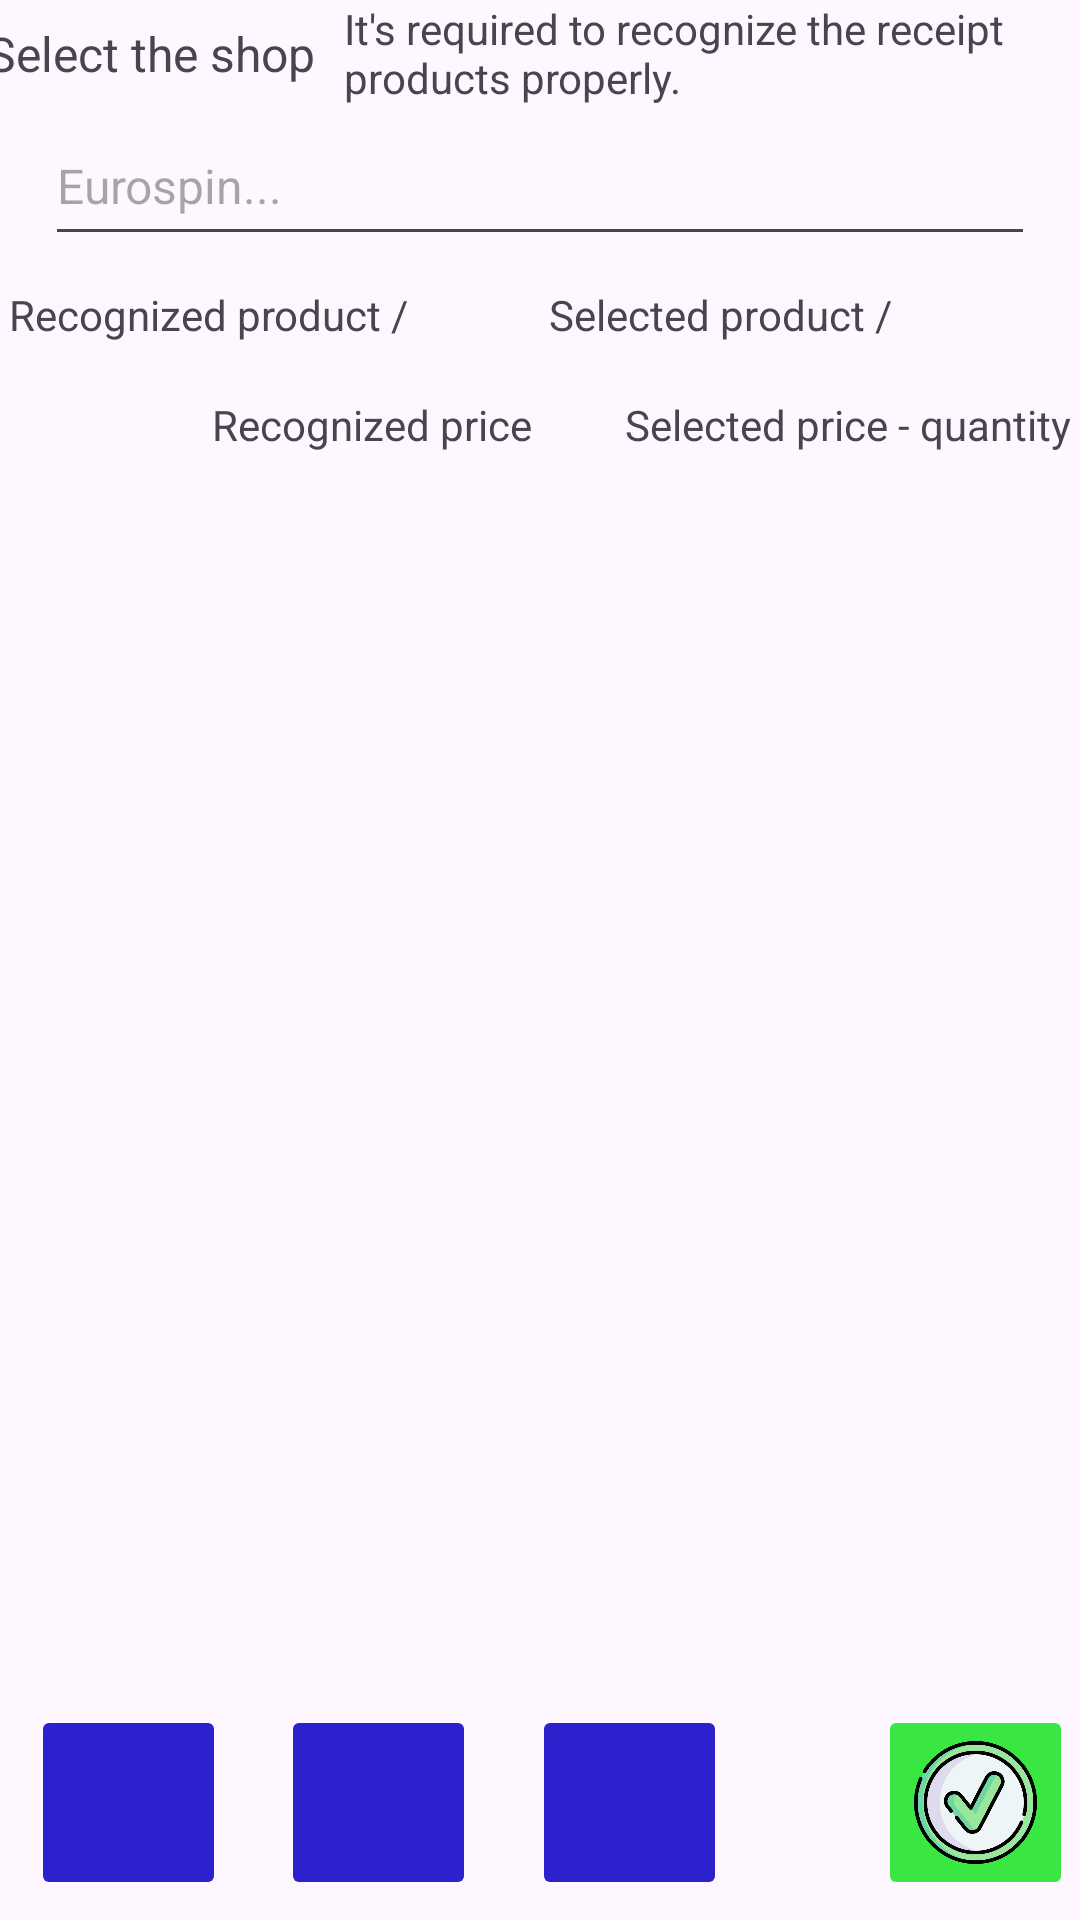

Produce the Android XML layout that renders to this screen, including the resource entries it uses.
<!-- AndroidManifest.xml: application theme Theme.HomecooksCompanion -->
<!-- res/layout/fragment_scan_receipt.xml -->
<?xml version="1.0" encoding="utf-8"?>
<androidx.constraintlayout.widget.ConstraintLayout xmlns:android="http://schemas.android.com/apk/res/android"
    xmlns:app="http://schemas.android.com/apk/res-auto"
    android:layout_width="match_parent"
    android:layout_height="match_parent"
    android:orientation="vertical">

    <TextView
        android:id="@+id/scan_shop_brand"
        android:layout_width="wrap_content"
        android:layout_height="wrap_content"
        android:text="@string/receipt_shop"
        android:textSize="@dimen/tv_fontSize"
        app:layout_constraintBottom_toTopOf="@id/scan_shop_brand_et"
        app:layout_constraintEnd_toStartOf="@id/scan_shop_brand_info"
        app:layout_constraintStart_toStartOf="parent"
        app:layout_constraintTop_toTopOf="parent"
        />

    <TextView
        android:id="@+id/scan_shop_brand_info"
        android:layout_width="wrap_content"
        android:layout_height="wrap_content"
        android:layout_marginHorizontal="10dp"
        android:maxWidth="240dp"
        android:text="@string/receipt_shop_info"
        app:layout_constraintBottom_toTopOf="@id/scan_shop_brand_et"
        app:layout_constraintEnd_toEndOf="parent"
        app:layout_constraintStart_toEndOf="@id/scan_shop_brand"
        app:layout_constraintTop_toTopOf="parent"
        />

    <AutoCompleteTextView
        android:id="@+id/scan_shop_brand_et"
        android:layout_width="0dp"
        android:layout_height="@dimen/et_height"
        android:hint="@string/receipt_placeholder_shop"
        android:inputType="text"
        android:layout_marginHorizontal="15dp"
        android:textSize="@dimen/et_fontSize"
        app:layout_constraintBottom_toTopOf="@id/scan_header_recognized"
        app:layout_constraintEnd_toEndOf="parent"
        app:layout_constraintStart_toStartOf="parent"
        app:layout_constraintTop_toBottomOf="@id/scan_shop_brand"
        />


    <TextView
        android:id="@+id/scan_header_recognized"
        android:layout_width="0dp"
        android:layout_height="@dimen/title_tv_height"
        android:padding="@dimen/tv_padding"
        android:text="@string/receipt_header_recognized"
        app:layout_constraintBottom_toTopOf="@id/scan_header_recognized_price"
        app:layout_constraintEnd_toStartOf="@id/scan_header_selected"
        app:layout_constraintStart_toStartOf="parent"
        app:layout_constraintTop_toBottomOf="@id/scan_shop_brand_et"
        app:layout_constraintWidth_percent=".5" />


    <TextView
        android:id="@+id/scan_header_recognized_price"
        android:layout_width="0dp"
        android:layout_height="@dimen/title_tv_height"
        android:padding="@dimen/tv_padding"
        android:text="@string/receipt_header_recognized_price"
        android:textAlignment="viewEnd"
        app:layout_constraintBottom_toTopOf="@id/scan_recycler_view"
        app:layout_constraintEnd_toStartOf="@id/scan_header_selected_price"
        app:layout_constraintStart_toStartOf="parent"
        app:layout_constraintTop_toBottomOf="@id/scan_header_recognized"
        app:layout_constraintWidth_percent=".5" />

    <TextView
        android:id="@+id/scan_header_selected"
        android:layout_width="0dp"
        android:layout_height="@dimen/title_tv_height"
        android:padding="@dimen/tv_padding"
        android:text="@string/receipt_header_selected"
        android:textAlignment="viewStart"
        app:layout_constraintBottom_toTopOf="@id/scan_header_selected_price"
        app:layout_constraintEnd_toEndOf="parent"
        app:layout_constraintStart_toEndOf="@id/scan_header_recognized"
        app:layout_constraintTop_toBottomOf="@id/scan_shop_brand_et"
        app:layout_constraintWidth_percent=".5" />

    <TextView
        android:id="@+id/scan_header_selected_price"
        android:layout_width="0dp"
        android:layout_height="@dimen/title_tv_height"
        android:padding="@dimen/tv_padding"
        android:text="@string/receipt_header_selected_price"
        android:textAlignment="textEnd"
        app:layout_constraintBottom_toTopOf="@id/scan_recycler_view"
        app:layout_constraintEnd_toEndOf="parent"
        app:layout_constraintStart_toEndOf="@id/scan_header_recognized_price"
        app:layout_constraintTop_toBottomOf="@id/scan_header_selected"
        app:layout_constraintWidth_percent=".5" />

    <androidx.recyclerview.widget.RecyclerView
        android:id="@+id/scan_recycler_view"
        android:layout_width="match_parent"
        android:layout_height="0dp"
        app:layout_constraintBottom_toTopOf="@id/scan_btn_scan"
        app:layout_constraintEnd_toEndOf="parent"
        app:layout_constraintStart_toStartOf="parent"
        app:layout_constraintTop_toBottomOf="@id/scan_header_recognized_price" />


    <ImageButton
        android:id="@+id/scan_btn_camera"
        android:layout_width="@dimen/btn_main_size"
        android:layout_height="@dimen/btn_main_size"
        android:layout_marginHorizontal="@dimen/btn_margin"
        android:src="@drawable/camera_512"
        android:scaleType="fitCenter"
        android:backgroundTint="@color/btn_main_bg"
        app:layout_constraintBottom_toBottomOf="parent"
        app:layout_constraintEnd_toStartOf="@id/scan_btn_scan"
        app:layout_constraintStart_toStartOf="parent"
        app:layout_constraintTop_toBottomOf="@+id/scan_recycler_view"
        app:layout_constraintWidth_percent="0.5" />

    <ImageButton
        android:id="@+id/scan_btn_scan"
        android:layout_width="@dimen/btn_main_size"
        android:layout_height="@dimen/btn_main_size"
        android:layout_marginHorizontal="@dimen/btn_margin"
        android:src="@drawable/add_photo_512"
        android:scaleType="fitCenter"
        android:backgroundTint="@color/btn_main_bg"
        app:layout_constraintBottom_toBottomOf="parent"
        app:layout_constraintEnd_toStartOf="@id/scan_btn_info"
        app:layout_constraintStart_toEndOf="@id/scan_btn_camera"
        app:layout_constraintTop_toBottomOf="@+id/scan_recycler_view"
        app:layout_constraintWidth_percent="0.5" />

    <ImageButton
        android:id="@+id/scan_btn_info"
        android:layout_width="@dimen/btn_main_size"
        android:layout_height="@dimen/btn_main_size"
        android:layout_marginHorizontal="@dimen/btn_margin"
        android:src="@drawable/information_512"
        android:scaleType="fitCenter"
        android:backgroundTint="@color/btn_main_bg"
        app:layout_constraintBottom_toBottomOf="parent"
        app:layout_constraintEnd_toStartOf="@id/scan_btn_confirm"
        app:layout_constraintStart_toEndOf="@id/scan_btn_scan"
        app:layout_constraintTop_toBottomOf="@+id/scan_recycler_view"
        app:layout_constraintWidth_percent="0.5" />

    <ImageButton
        android:id="@+id/scan_btn_confirm"
        android:layout_width="@dimen/btn_main_size"
        android:layout_height="@dimen/btn_main_size"
        android:layout_marginHorizontal="@dimen/btn_margin"
        android:layout_marginStart="40dp"
        android:src="@drawable/approve_512"
        android:scaleType="fitCenter"
        android:backgroundTint="@color/btn_positive_bg"
        app:layout_constraintBottom_toBottomOf="parent"
        app:layout_constraintEnd_toEndOf="parent"
        app:layout_constraintStart_toEndOf="@+id/scan_btn_info"
        app:layout_constraintTop_toBottomOf="@+id/scan_recycler_view"
        />

</androidx.constraintlayout.widget.ConstraintLayout>
<!-- resources referenced by this layout -->
<resources>
  <color name="btn_main_bg">#2C21CC</color>
  <color name="btn_positive_bg">#3AE641</color>
  <dimen name="btn_main_size">65dp</dimen>
  <dimen name="btn_margin">8dp</dimen>
  <dimen name="et_fontSize">16sp</dimen>
  <dimen name="et_height">50dp</dimen>
  <dimen name="title_tv_height">30dp</dimen>
  <dimen name="tv_fontSize">16sp</dimen>
  <dimen name="tv_padding">3dp</dimen>
  <!-- drawable add_photo_512: png bitmap (drawable, 130 bytes) -->
  <!-- drawable approve_512: png bitmap (drawable, 59834 bytes) -->
  <!-- drawable camera_512: png bitmap (drawable, 130 bytes) -->
  <string name="receipt_header_recognized">Recognized product /</string>
  <string name="receipt_header_recognized_price">Recognized price</string>
  <string name="receipt_header_selected">Selected product /</string>
  <string name="receipt_header_selected_price">Selected price - quantity</string>
  <string name="receipt_placeholder_shop">Eurospin...</string>
  <string name="receipt_shop">Select the shop</string>
  <string name="receipt_shop_info">It\'s required to recognize the receipt products properly.</string>
  <style name="Theme.HomecooksCompanion" parent="Base.Theme.HomecooksCompanion" />
  <style name="Base.Theme.HomecooksCompanion" parent="Theme.Material3.DayNight.NoActionBar">
          
          
      </style>
</resources>
